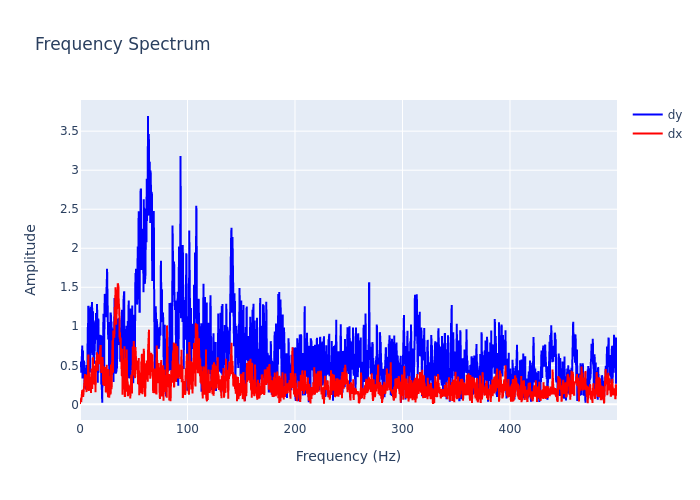

Values plotted in this chart, from the file beside it:
, frequency, dx, dy
0, 0.0, 0.004618, 0.4895
1, 0.2999, 0.05175, 0.536
2, 0.5997, 0.07793, 0.5009
3, 0.8996, 0.04709, 0.5476
4, 1.199, 0.04541, 0.4044
5, 1.499, 0.09518, 0.4994
6, 1.799, 0.09297, 0.5113
7, 2.099, 0.1815, 0.7523
8, 2.399, 0.1786, 0.3317
9, 2.699, 0.1042, 0.6895
10, 2.999, 0.09709, 0.4048
11, 3.298, 0.1511, 0.5427
12, 3.598, 0.2164, 0.5591
13, 3.898, 0.1963, 0.5358
14, 4.198, 0.2142, 0.2252
15, 4.498, 0.3636, 0.469
16, 4.798, 0.3888, 0.4268
17, 5.097, 0.3052, 0.2822
18, 5.397, 0.3519, 0.4331
19, 5.697, 0.2821, 0.1893
20, 5.997, 0.1569, 0.5045
21, 6.297, 0.3774, 0.3203
22, 6.597, 0.1901, 0.3387
23, 6.897, 0.2238, 0.3532
24, 7.196, 0.2014, 0.9908
25, 7.496, 0.5446, 0.9808
26, 7.796, 0.639, 1.262
27, 8.096, 0.1718, 0.3753
28, 8.396, 0.4063, 1.111
29, 8.696, 0.3495, 1.23
30, 8.996, 0.1881, 0.7712
31, 9.295, 0.1837, 0.4077
32, 9.595, 0.2123, 0.4975
33, 9.895, 0.2807, 1.25
34, 10.19, 0.1468, 0.795
35, 10.49, 0.3082, 1.007
36, 10.79, 0.4604, 1.066
37, 11.09, 0.2704, 1.31
38, 11.39, 0.1967, 1.195
39, 11.69, 0.4364, 0.6334
40, 11.99, 0.6026, 1.192
41, 12.29, 0.4837, 0.784
42, 12.59, 0.5005, 0.5414
43, 12.89, 0.3452, 0.5178
44, 13.19, 0.2537, 0.5959
45, 13.49, 0.3777, 0.6816
46, 13.79, 0.4941, 0.7212
47, 14.09, 0.4733, 1.075
48, 14.39, 0.1556, 0.88
49, 14.69, 0.5546, 0.8432
50, 14.99, 0.5605, 1.171
51, 15.29, 0.5225, 0.8276
52, 15.59, 0.5612, 0.8743
53, 15.89, 0.6673, 1.285
54, 16.19, 0.5227, 0.6215
55, 16.49, 0.4314, 0.2775
56, 16.79, 0.6151, 0.539
57, 17.09, 0.5193, 1.1
58, 17.39, 0.6411, 0.625
59, 17.69, 0.618, 0.8585
... 1,607 more rows
